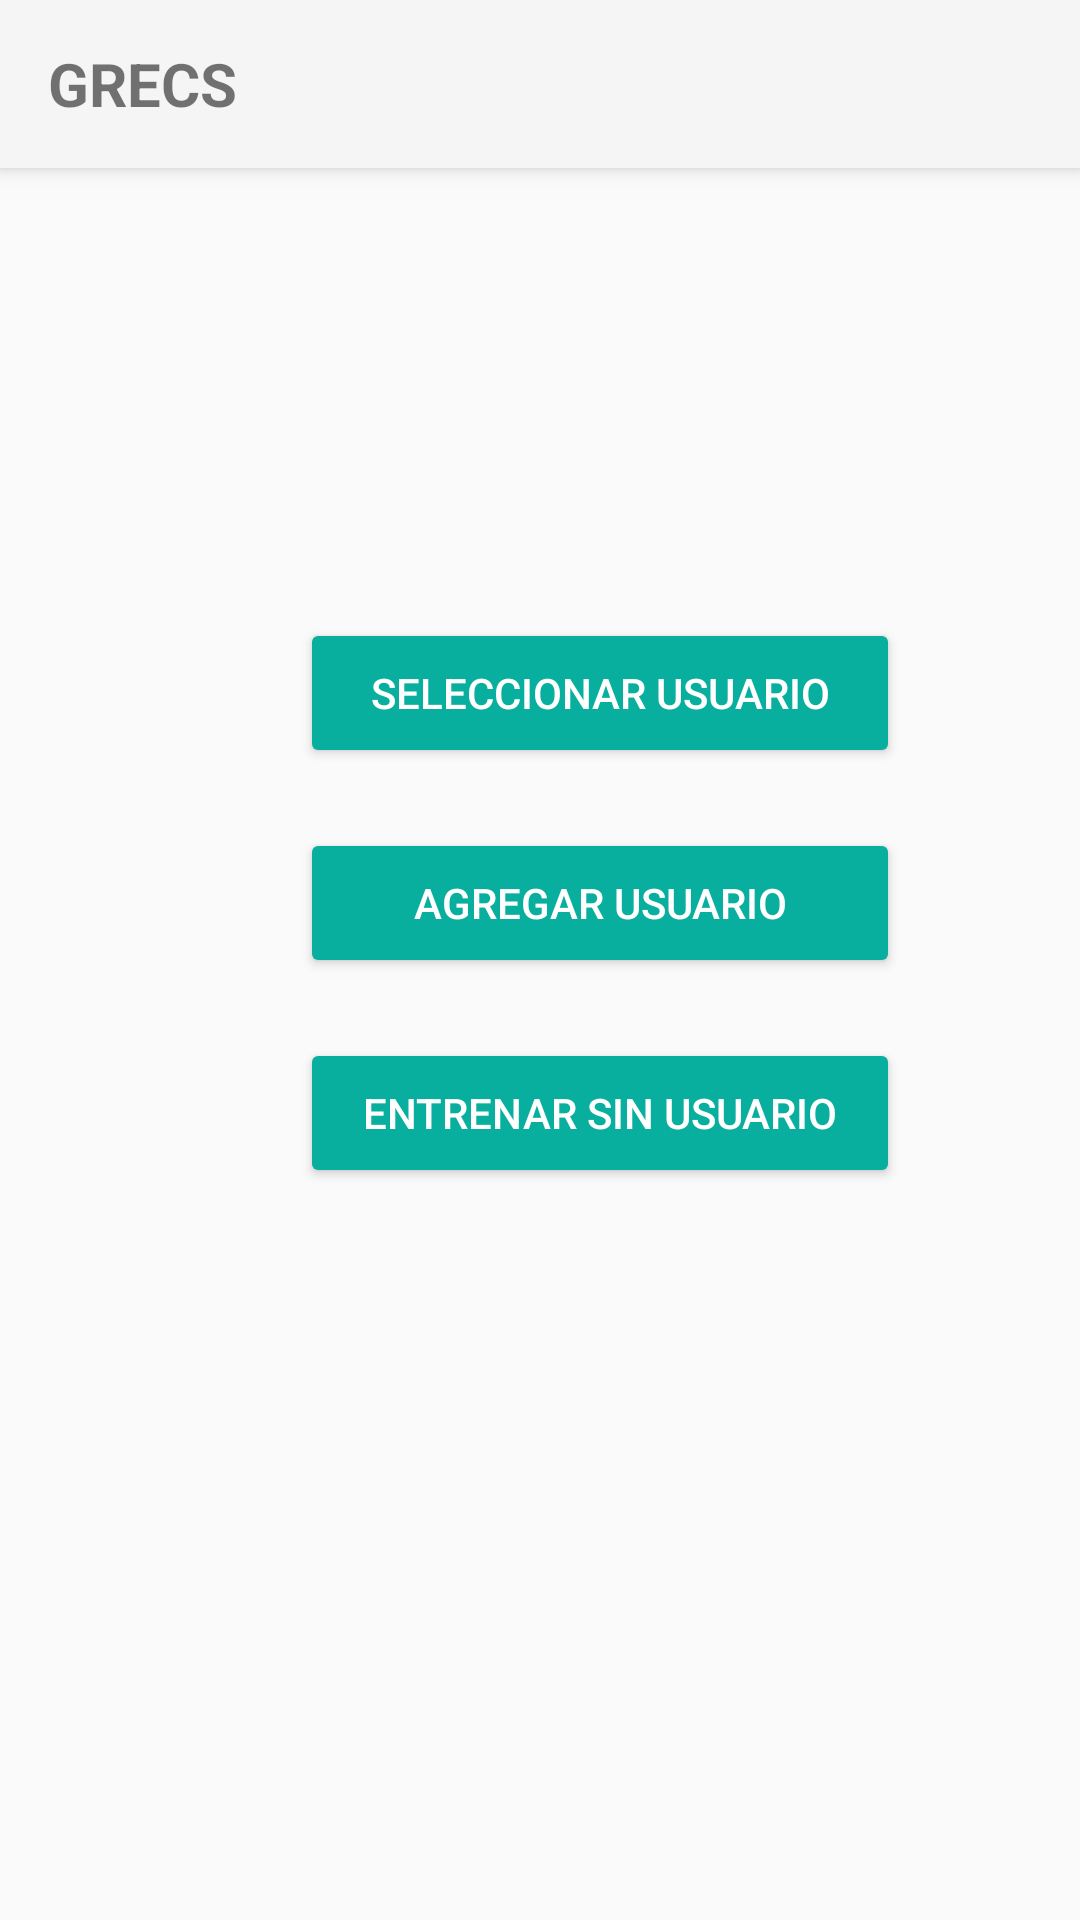

Layout XML and referenced resources for this Android screen:
<!-- AndroidManifest.xml: application theme AppTheme -->
<!-- res/layout/activity_main.xml -->
<LinearLayout android:orientation="vertical" android:layout_width="match_parent"
    android:layout_height="match_parent"
    xmlns:android="http://schemas.android.com/apk/res/android">
    
    <Toolbar
        android:layout_width="match_parent"
        android:layout_height="wrap_content"
        android:elevation="4dp"
        android:background="@color/colorPrimary">

        <TextView
            android:layout_width="wrap_content"
            android:layout_height="wrap_content"
            android:textSize="20dp"
            android:textStyle="bold"
            android:text="GRECS"/>

    </Toolbar>

    
    <Button
        android:id="@+id/btn_sel"
        android:layout_width="200dp"
        android:layout_height="50dp"
        android:layout_marginTop="150dp"
        android:layout_marginLeft="100dp"
        android:text="SELECCIONAR USUARIO"
        android:textColor="#FFFFFF"
        android:backgroundTint="#08AE9E"

        />

    <Button
        android:id="@+id/btn_crear"
        android:layout_width="200dp"
        android:layout_height="50dp"
        android:layout_marginTop="20dp"
        android:layout_marginLeft="100dp"
        android:text="AGREGAR USUARIO"
        android:textColor="#FFFFFF"
        android:backgroundTint="#08AE9E"
        />


    <Button
        android:id="@+id/btn_invi"
        android:layout_width="200dp"
        android:layout_height="50dp"
        android:layout_marginTop="20dp"
        android:layout_marginLeft="100dp"
        android:text="ENTRENAR SIN USUARIO"
        android:textColor="#FFFFFF"
        android:backgroundTint="#08AE9E"
        />







</LinearLayout>
<!-- resources referenced by this layout -->
<resources>
  <color name="colorPrimary">#f5f5f5</color>
  <style name="AppTheme" parent="Theme.AppCompat.Light.NoActionBar">
          
          <item name="colorPrimary">@color/colorPrimary</item>
          <item name="colorPrimaryDark">@color/colorPrimaryDark</item>
          <item name="colorAccent">@color/colorAccent</item>
      </style>
  <color name="colorPrimaryDark">#757575</color>
  <color name="colorAccent">#009688</color>
</resources>
